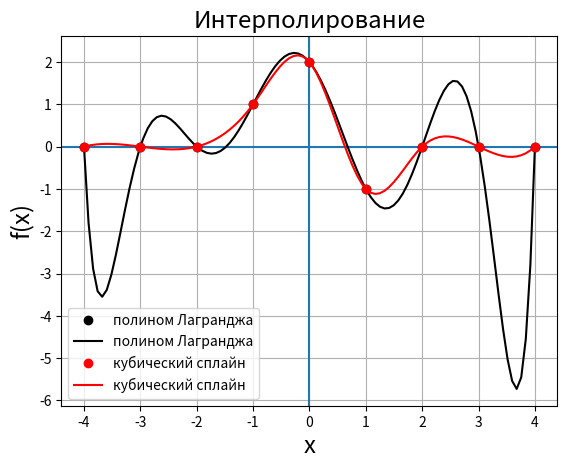

The matplotlib source for this figure:
#!/usr/bin/env python3
from scipy import interpolate
import numpy as np
import matplotlib.pyplot as plt

def draw_lagranz(x,y,t):
    z=0
    for j in range(len(y)):
     p1=1; p2=1
     for i in range(len(x)):
         if i==j:
             p1=p1*1; p2=p2*1
         else:
             p1=p1*(t-x[i])
             p2=p2*(x[j]-x[i])
     z=z+y[j]*p1/p2
    return z

def draw_spline(value_x,x_knots,y_knots):
    tck = interpolate.splrep(x_knots, y_knots)
    return interpolate.splev(value_x, tck)

'''
Изменяем точки здесь!
'''
x_knots = [-4,-3,-2,-1,0,1,2,3,4]
y_knots = [0,0,0,1,2,-1,0,0,0]

x=np.array(x_knots, dtype=float)
y=np.array(y_knots, dtype=float)

'''
Вычисляем значения полинома Лагранджа и кубического сплайна!
'''
xnew_poly=np.linspace(np.min(x),np.max(x),100)
ynew_poly=[draw_lagranz(x,y,i) for i in xnew_poly]
#===========================================================
xnew_spline=np.linspace(np.min(x),np.max(x),100)
ynew_spline=[draw_spline(x,x_knots,y_knots) for x in xnew_spline]

'''
Рисуем оси координат!
'''

plt.axhline(y=0)
plt.axvline(x=0)
plt.axis('auto')

'''
Рисуем графики!
'''
plt.plot(x,y,'o',xnew_poly,ynew_poly,color = 'black',label='полином Лагранджа')
plt.plot(x,y,'o',xnew_spline,ynew_spline,color = 'red',label='кубический сплайн')

'''
Задаём параметры графика
'''
plt.grid(True,which='both')
plt.xlabel('x',fontsize='xx-large')
plt.ylabel('f(x)',fontsize='xx-large')
plt.title('Интерполирование',fontsize='xx-large')
plt.legend()
plt.show()
